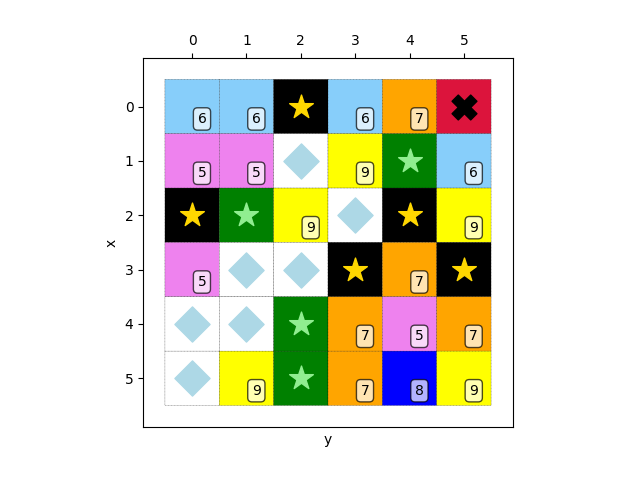

Source data for this figure (header and first rows):
6, 6, 1, 6, 7, 2
5, 5, 4, 9, 0, 6
1, 0, 9, 4, 1, 9
5, 4, 4, 1, 7, 1
4, 4, 0, 7, 5, 7
4, 9, 0, 7, 8, 9
